Image classification data set "processed" (Agya-Aboagye-Otchere/CSCI-6379-3D-Printing-Defect-Detection-and-Correction on GitHub). Class labels (6): bed adhesion, layer shifting, over extrusion, stringing, under extrusion, warping.

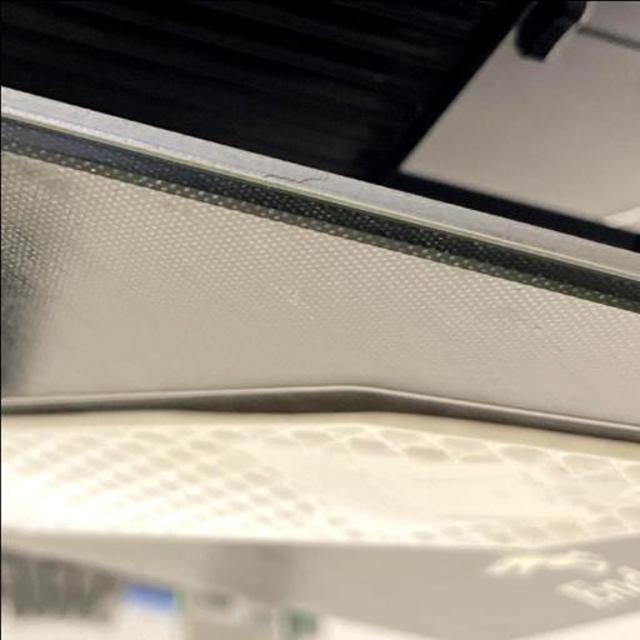
Label: warping

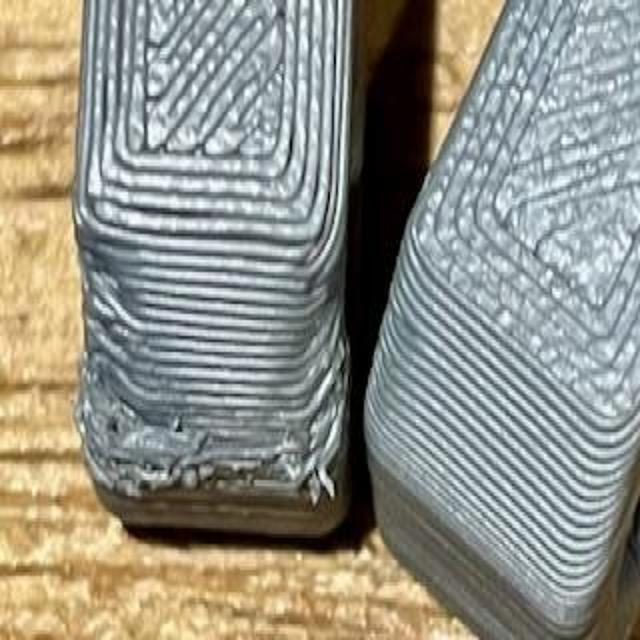
Label: over extrusion

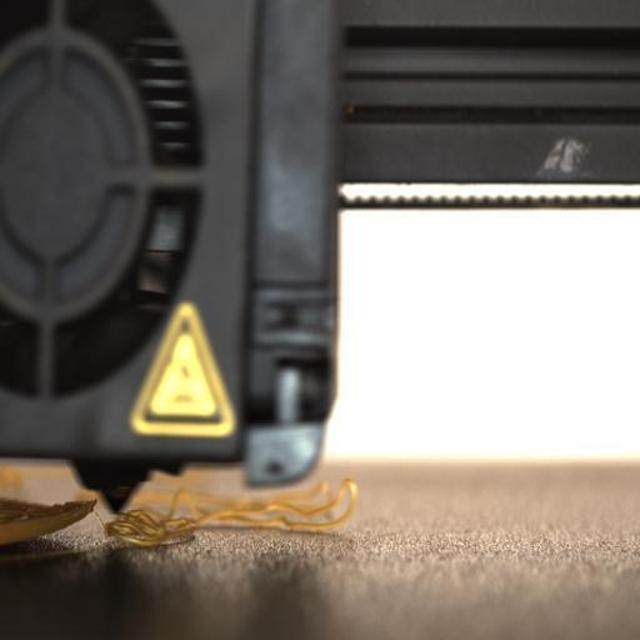
Label: bed adhesion

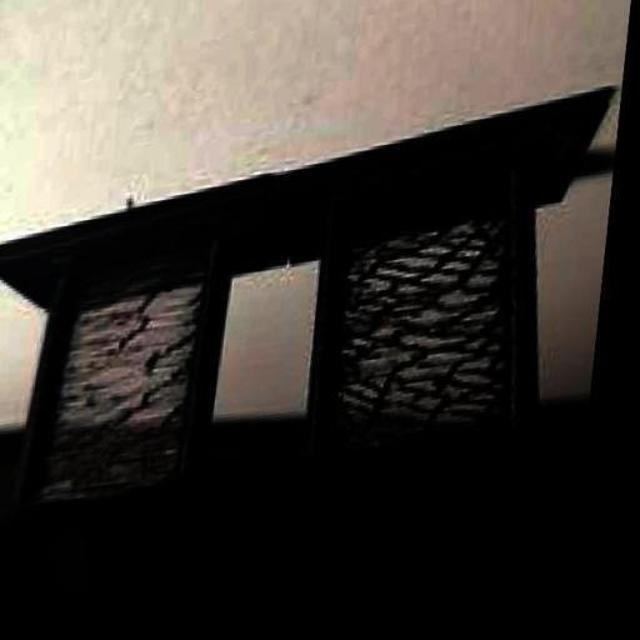
Label: stringing

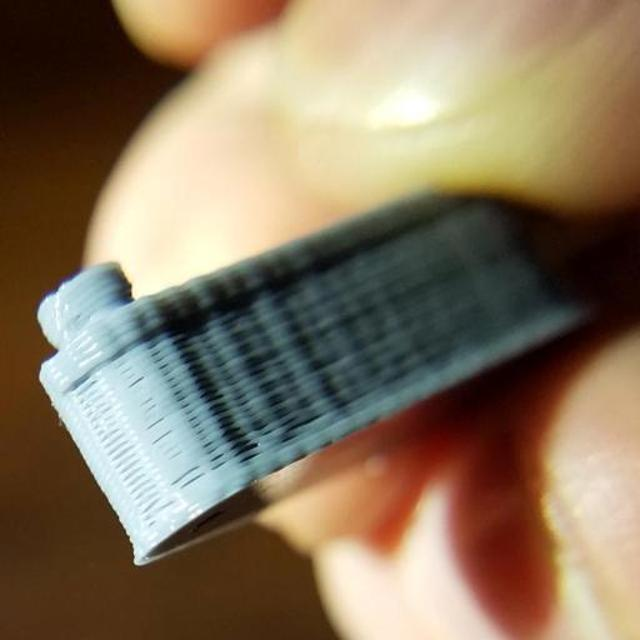
Label: under extrusion

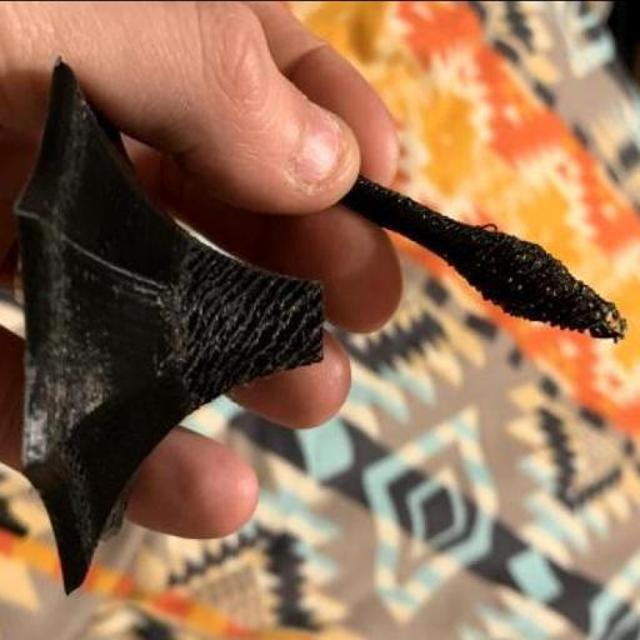
Label: under extrusion
